Image classification data set "Augmented" (Leo-Thomas/K-Pipelines on GitHub). Class labels (2): corrosion, no corrosion.

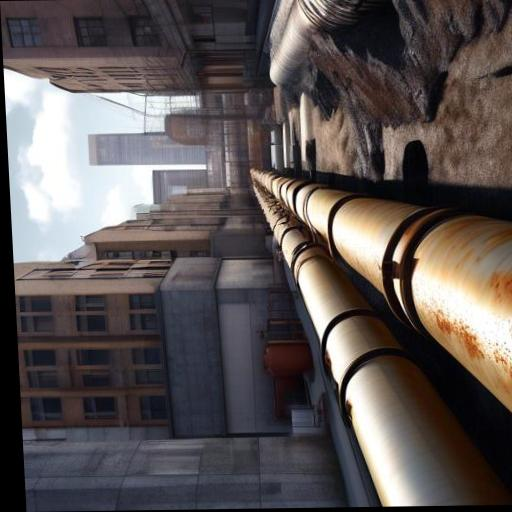
Label: corrosion

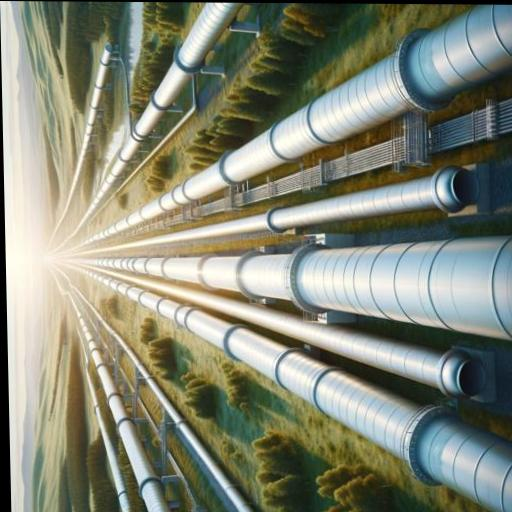
Label: no corrosion

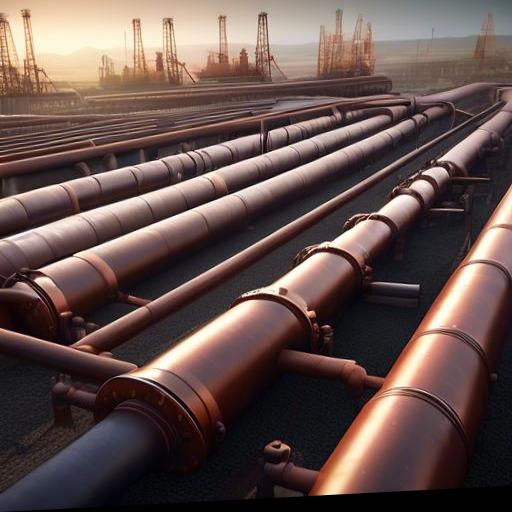
Label: no corrosion

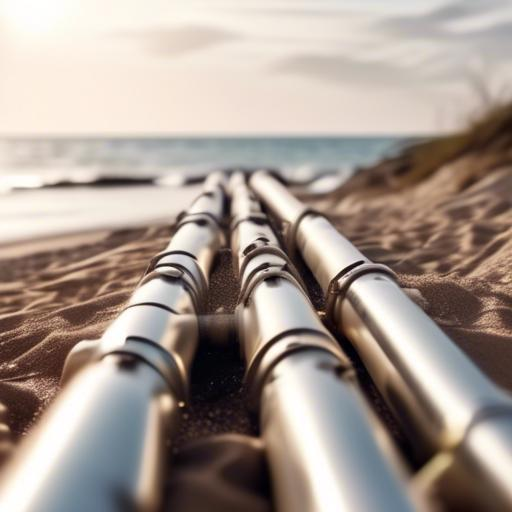
Label: no corrosion

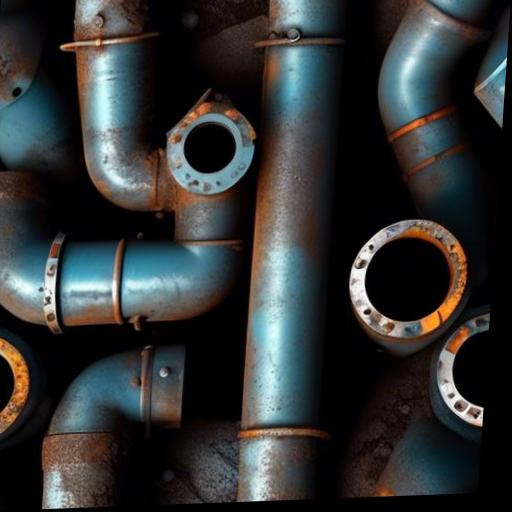
Label: corrosion

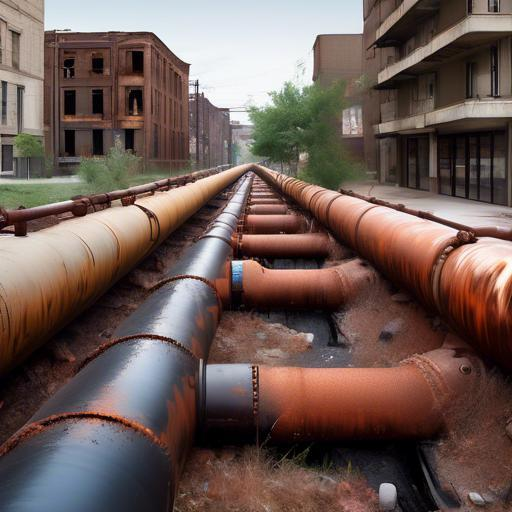
Label: corrosion
